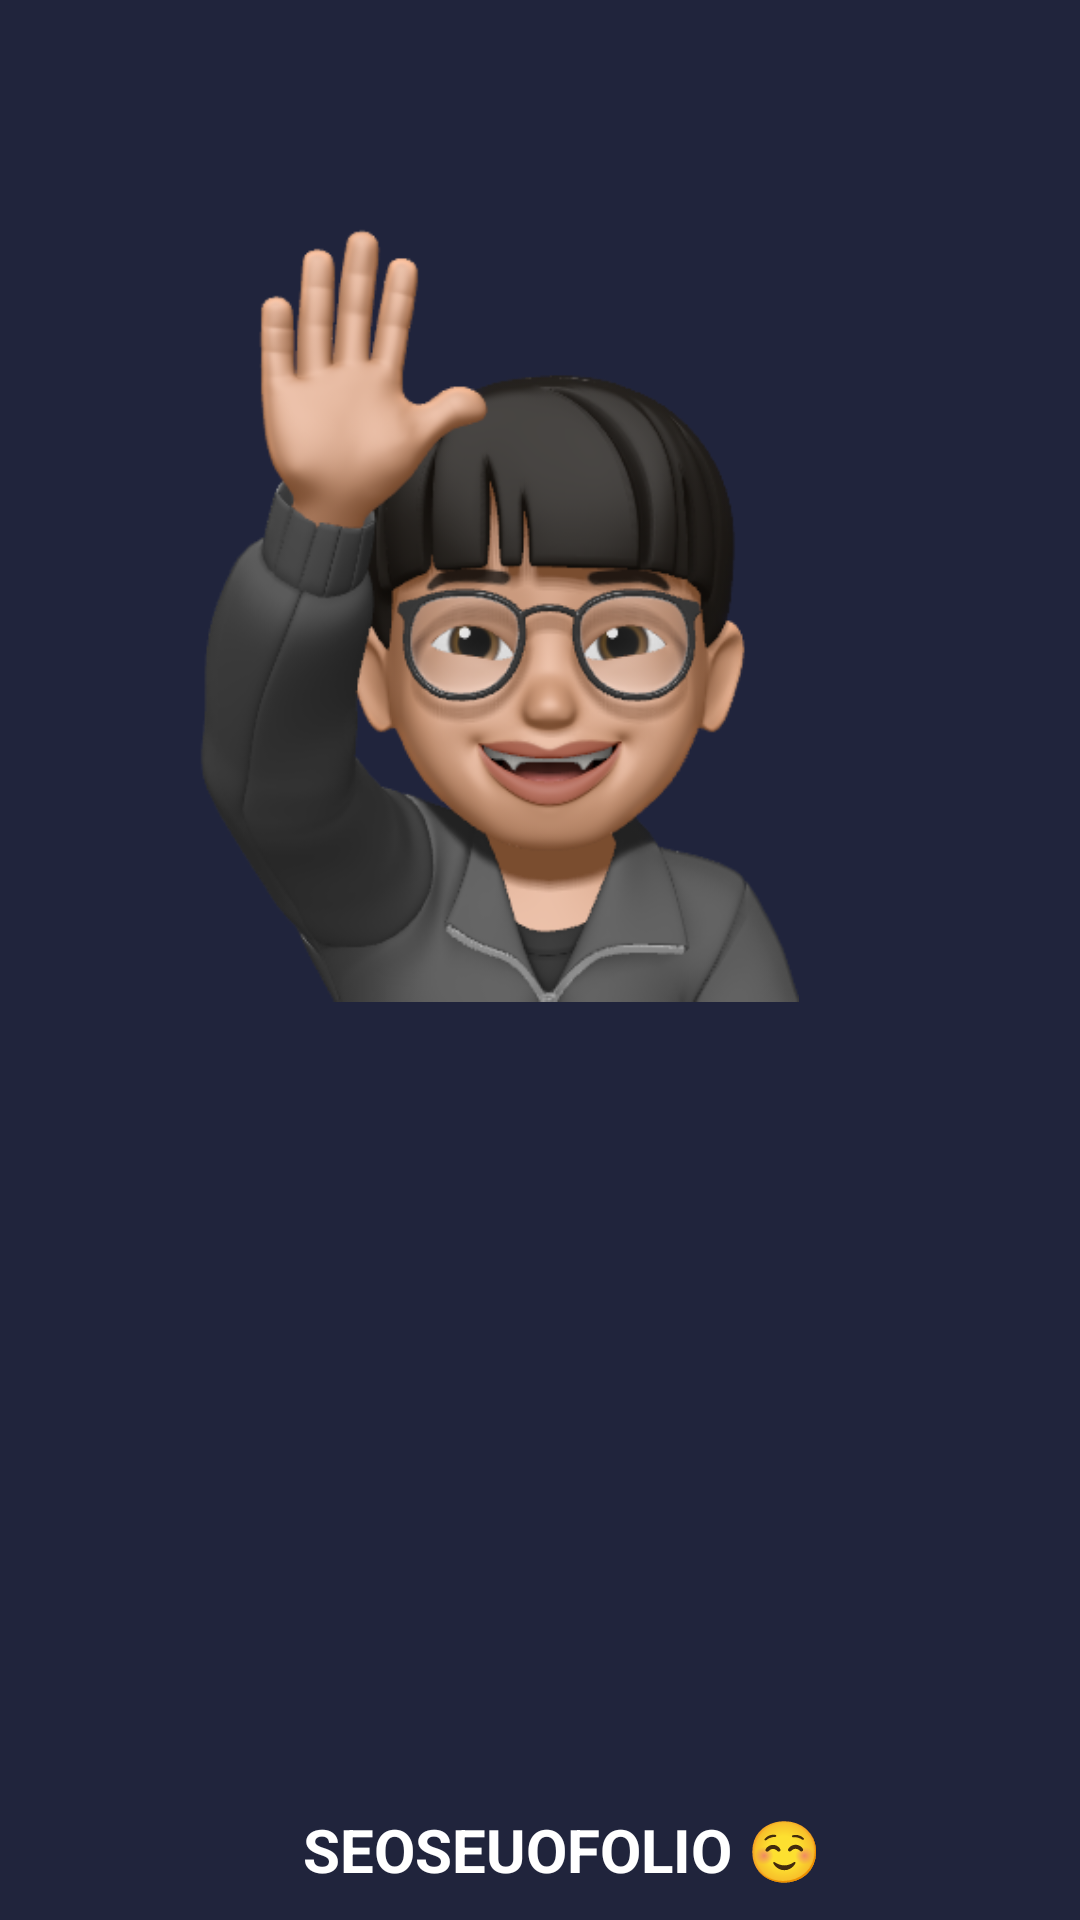

Layout XML and referenced resources for this Android screen:
<!-- AndroidManifest.xml: application theme Theme.SEOSEUOFOLIO -->
<!-- res/layout/navigtion_header.xml -->
<?xml version="1.0" encoding="utf-8"?>
<RelativeLayout
    xmlns:app="http://schemas.android.com/apk/res-auto"
    xmlns:tools="http://schemas.android.com/tools"
    xmlns:android="http://schemas.android.com/apk/res/android"

    android:layout_width="match_parent"
    android:layout_height="300dp"
    android:background="@color/bg"
    android:gravity="center">

    <ImageView
        android:layout_width="200dp"
        android:layout_height="wrap_content"
        android:layout_marginLeft="-20dp"
        android:layout_marginBottom="30dp"
        android:src="@drawable/navtitlepic" />

    <TextView
        android:layout_width="wrap_content"
        android:layout_height="wrap_content"
        android:layout_alignParentBottom="true"
        android:layout_marginLeft="15dp"
        android:layout_marginBottom="10dp"
        android:text="SEOSEUOFOLIO ☺"
        android:textColor="@color/white"
        android:textSize="20dp"
        android:textStyle="bold" />

</RelativeLayout>
<!-- resources referenced by this layout -->
<resources>
  <color name="bg">#20243C</color>
  <color name="white">#FFFFFFFF</color>
  <!-- drawable navtitlepic: png bitmap (drawable, 132816 bytes) -->
  <style name="Theme.SEOSEUOFOLIO" parent="Theme.MaterialComponents.DayNight.NoActionBar">
          
          <item name="colorPrimary">#00000000</item>
          <item name="colorPrimaryVariant">@color/bg</item>
          <item name="colorOnPrimary">@color/white</item>
          
          <item name="colorSecondary">@color/teal_200</item>
          <item name="colorSecondaryVariant">@color/black</item>
          <item name="colorOnSecondary">@color/black</item>
          
          <item name="android:statusBarColor" tools:targetApi="l">?attr/colorPrimaryVariant</item>
          
      </style>
  <color name="teal_200">#FF03DAC5</color>
  <color name="black">#FF000000</color>
</resources>
